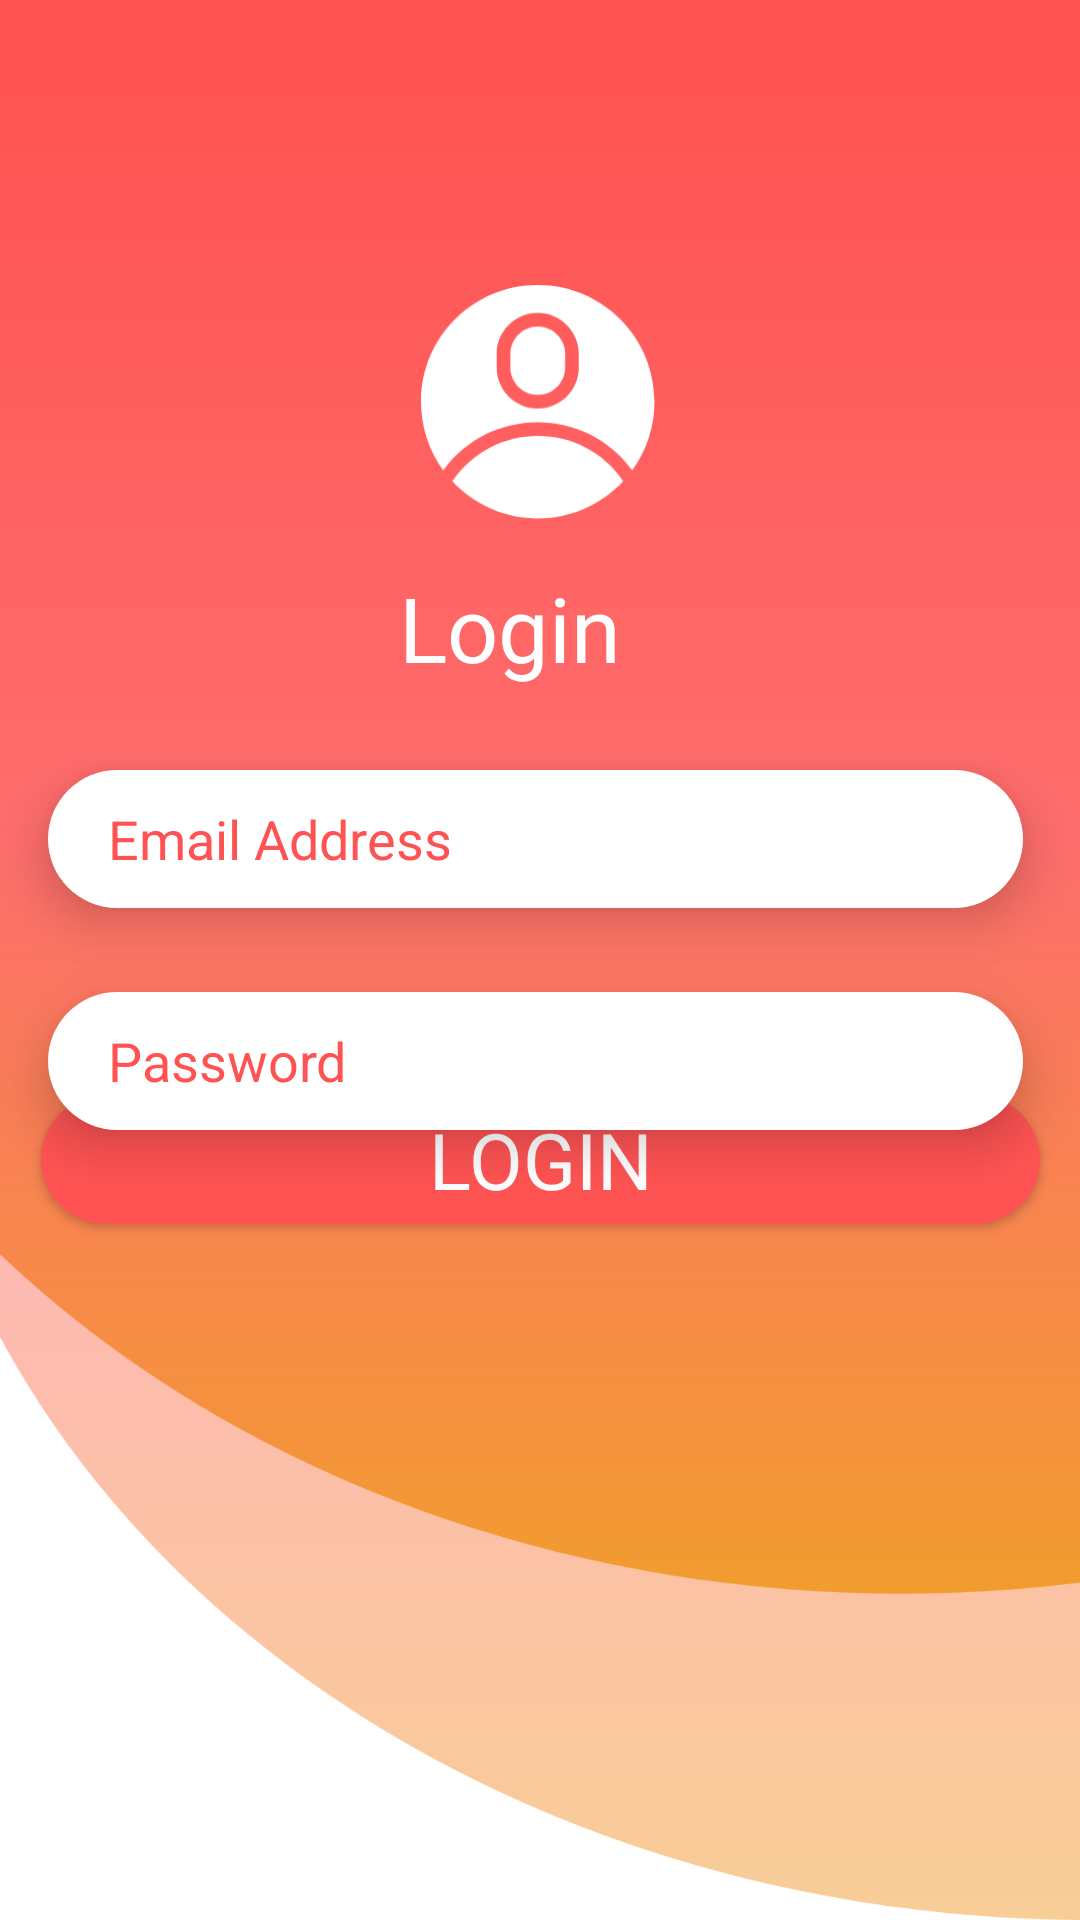

This screen was rendered from an Android layout file. Write that file and the resources it references.
<!-- AndroidManifest.xml: application theme Theme.Foodprint -->
<!-- res/layout/activity_login.xml -->
<?xml version="1.0" encoding="utf-8"?>
<androidx.constraintlayout.widget.ConstraintLayout xmlns:android="http://schemas.android.com/apk/res/android"
    xmlns:app="http://schemas.android.com/apk/res-auto"
    xmlns:tools="http://schemas.android.com/tools"
    android:layout_width="match_parent"
    android:layout_height="match_parent"
    tools:context=".activity.login.LoginActivity"
    android:background="@drawable/login_bg">

    <ImageView
        android:id="@+id/imageView"
        android:layout_width="78dp"
        android:layout_height="78dp"
        android:layout_centerInParent="true"
        android:src="@drawable/account_logo"
        app:layout_constraintBottom_toBottomOf="parent"
        app:layout_constraintEnd_toEndOf="parent"
        app:layout_constraintHorizontal_bias="0.498"
        app:layout_constraintStart_toStartOf="parent"
        app:layout_constraintTop_toTopOf="parent"
        app:layout_constraintVertical_bias="0.169" />

    <TextView
        android:id="@+id/textView2"
        android:layout_width="94dp"
        android:layout_height="43dp"
        android:layout_marginTop="16dp"
        android:fontFamily="@font/extrabold"
        android:text="Login"
        android:textColor="@color/white"
        android:textSize="30sp"
        app:layout_constraintBottom_toBottomOf="parent"
        app:layout_constraintEnd_toEndOf="parent"
        app:layout_constraintStart_toStartOf="parent"
        app:layout_constraintTop_toBottomOf="@+id/imageView"
        app:layout_constraintVertical_bias="0.0" />

    <EditText
        android:id="@+id/et_email"
        android:layout_width="325dp"
        android:layout_height="46dp"
        android:background="@drawable/input_field"
        android:drawablePadding="15dp"
        android:elevation="10dp"
        android:ems="10"
        android:hint="Email Address"
        android:inputType="textPersonName"
        android:textColorHint="@color/red_top"
        app:layout_constraintBottom_toBottomOf="parent"
        app:layout_constraintEnd_toEndOf="parent"
        app:layout_constraintHorizontal_bias="0.453"
        app:layout_constraintStart_toStartOf="parent"
        app:layout_constraintTop_toTopOf="parent"
        app:layout_constraintVertical_bias="0.432" />

    <EditText
        android:id="@+id/et_password"
        android:layout_width="325dp"
        android:layout_height="46dp"
        android:layout_marginTop="28dp"
        android:background="@drawable/input_field"
        android:drawablePadding="20dp"
        android:elevation="10dp"
        android:ems="10"
        android:hint="Password"
        android:inputType="textPassword"
        android:textColorHint="@color/red_top"
        app:layout_constraintEnd_toEndOf="parent"
        app:layout_constraintHorizontal_bias="0.453"
        app:layout_constraintStart_toStartOf="parent"
        app:layout_constraintTop_toBottomOf="@+id/et_email" />

    <Button
        android:id="@+id/bt_login"
        android:layout_width="333dp"
        android:layout_height="43dp"
        android:layout_marginBottom="232dp"
        android:background="@drawable/button"
        android:elevation="10dp"
        android:fontFamily="@font/extrabold"
        android:text="LOGIN"
        android:textAllCaps="false"
        android:textColor="@color/white"
        android:textSize="26sp"
        app:layout_constraintBottom_toBottomOf="parent"
        app:layout_constraintEnd_toEndOf="parent"
        app:layout_constraintStart_toStartOf="parent"
        app:layout_constraintVertical_bias="1.0" />

</androidx.constraintlayout.widget.ConstraintLayout>
<!-- resources referenced by this layout -->
<resources>
  <color name="red_top">#FF5353</color>
  <color name="white">#FFFFFFFF</color>
  <!-- drawable account_logo: png bitmap (drawable-hdpi, 3588 bytes) -->
  <!-- drawable button (drawable-hdpi) -->
  <?xml version="1.0" encoding="utf-8"?>
  <shape android:shape="rectangle" xmlns:android="http://schemas.android.com/apk/res/android">
  
      <corners android:radius="50sp"/>
      <solid android:color="@color/red_top"/>
  
  </shape>
  <!-- drawable input_field (drawable-hdpi) -->
  <?xml version="1.0" encoding="utf-8"?>
  <shape android:shape="rectangle" xmlns:android="http://schemas.android.com/apk/res/android">
  
      <solid android:color="@color/white"/>
      <corners android:radius="50dp"/>
      <padding android:left="20sp"/>
  
  </shape>
  <!-- drawable login_bg: png bitmap (drawable-hdpi, 24787 bytes) -->
  <style name="Theme.Foodprint" parent="Theme.AppCompat.Light.NoActionBar">
          
          <item name="colorPrimary">@color/purple_500</item>
          <item name="colorPrimaryVariant">@color/red_top</item>
          <item name="colorOnPrimary">@color/white</item>
          
          <item name="colorSecondary">@color/teal_200</item>
          <item name="colorSecondaryVariant">@color/teal_700</item>
          <item name="colorOnSecondary">@color/black</item>
          
          <item name="android:statusBarColor" tools:targetApi="l">?attr/colorPrimaryVariant</item>
          
      </style>
  <color name="purple_500">#FF6200EE</color>
  <color name="teal_200">#FF03DAC5</color>
  <color name="teal_700">#FF018786</color>
  <color name="black">#FF000000</color>
</resources>
